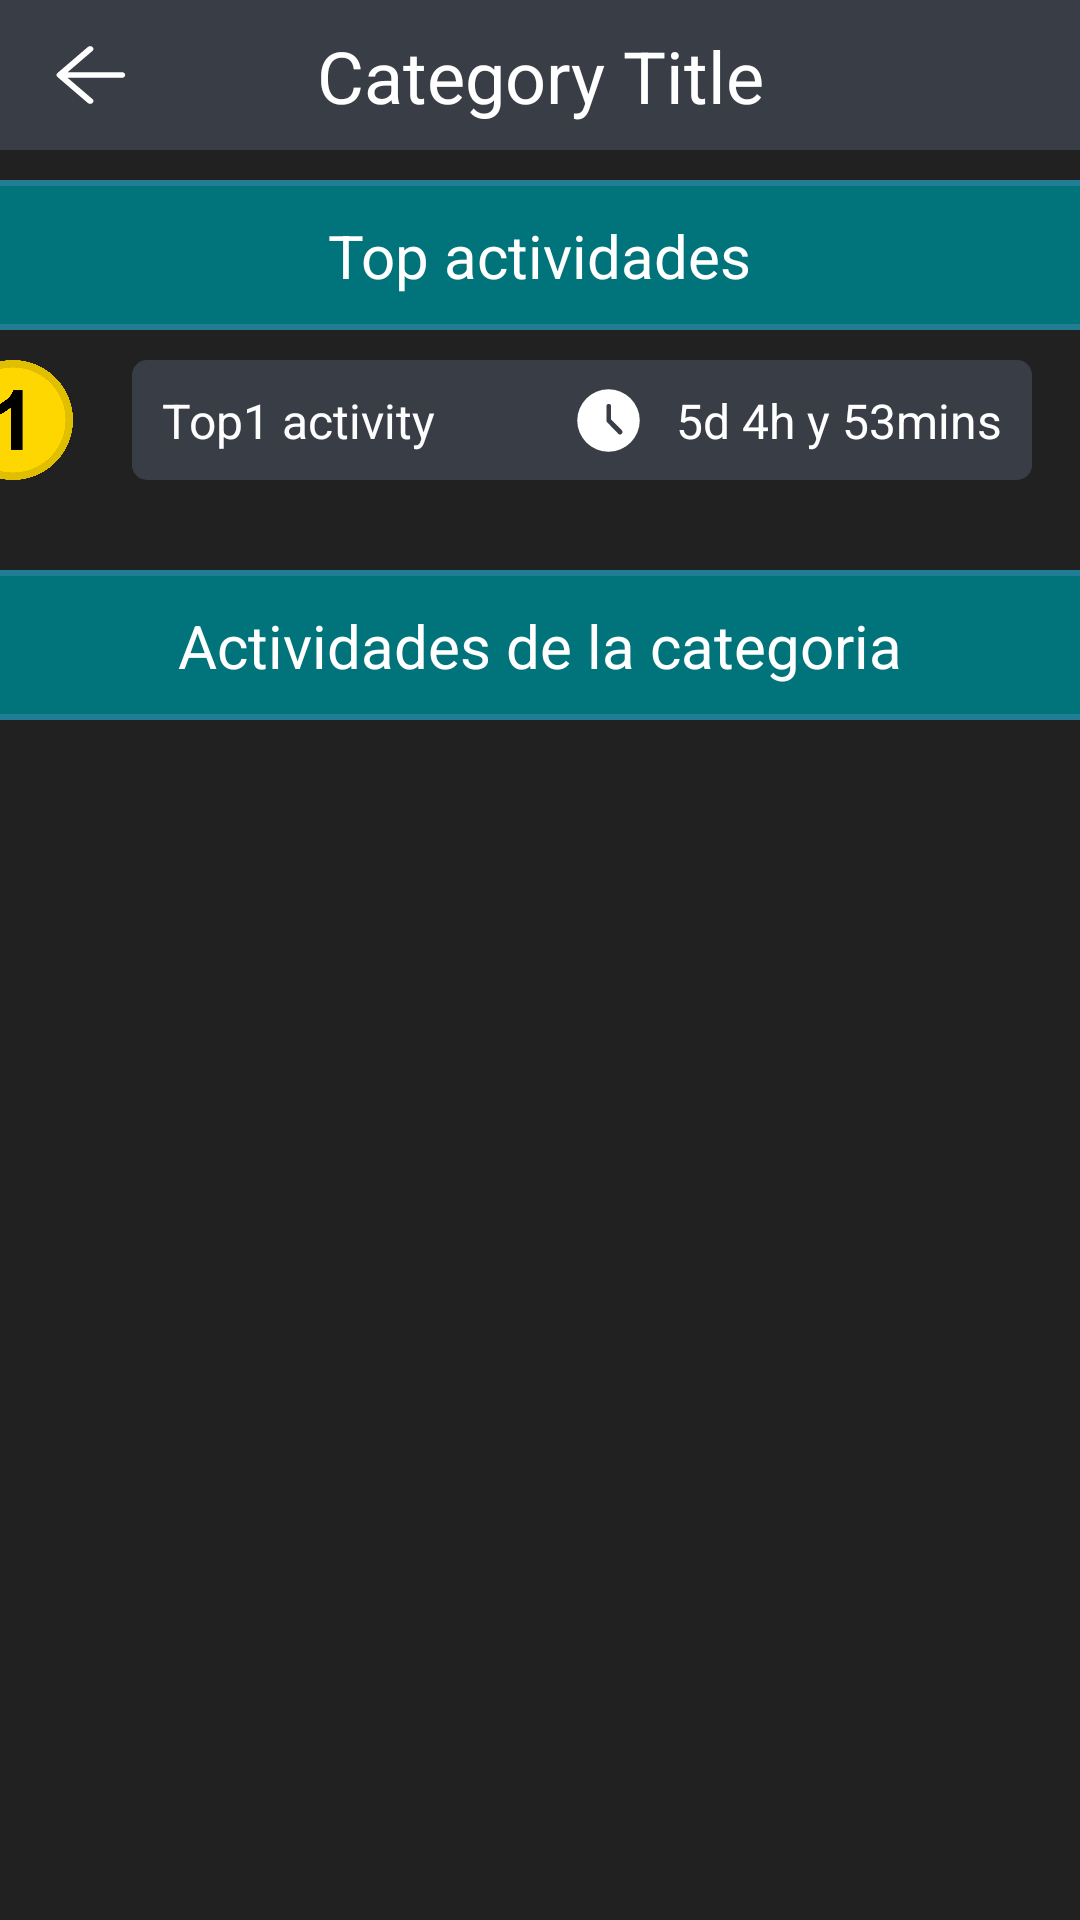

This screen was rendered from an Android layout file. Write that file and the resources it references.
<!-- AndroidManifest.xml: application theme Theme.RealPG -->
<!-- res/layout/activity_category_info.xml -->
<?xml version="1.0" encoding="utf-8"?>
<androidx.constraintlayout.widget.ConstraintLayout xmlns:android="http://schemas.android.com/apk/res/android"
    xmlns:app="http://schemas.android.com/apk/res-auto"
    xmlns:tools="http://schemas.android.com/tools"
    android:layout_width="match_parent"
    android:layout_height="match_parent"
    android:background="#212121"
    tools:context=".CategoryInfoActivity">

    <View
        android:id="@+id/myRectangleView"
        android:layout_width="380dp"
        android:layout_height="50dp"
        android:layout_marginTop="10dp"
        android:background="@drawable/section_rectangle"
        app:layout_constraintEnd_toEndOf="parent"
        app:layout_constraintHorizontal_bias="0.516"
        app:layout_constraintStart_toStartOf="parent"
        app:layout_constraintTop_toBottomOf="@+id/header"
        android:tint="#ffffffff" />/>

    <TextView
        android:id="@+id/topActivitiesTitle"
        android:layout_width="wrap_content"
        android:layout_height="wrap_content"
        android:text="@string/topActivitiesTitle"
        android:textColor="#FFFFFF"
        android:textSize="20sp"
        app:layout_constraintBottom_toBottomOf="@+id/myRectangleView"
        app:layout_constraintEnd_toEndOf="@+id/myRectangleView"
        app:layout_constraintStart_toStartOf="@+id/myRectangleView"
        app:layout_constraintTop_toTopOf="@+id/myRectangleView" />

    <View
        android:id="@+id/top1rectangle"
        android:layout_width="300dp"
        android:layout_height="40dp"
        android:layout_marginTop="10dp"
        android:layout_marginEnd="16dp"
        android:background="@drawable/entry_rectangle"
        app:layout_constraintEnd_toEndOf="parent"
        app:layout_constraintTop_toBottomOf="@+id/myRectangleView" />

    <View
        android:id="@+id/top2rectangle"
        android:layout_width="300dp"
        android:layout_height="40dp"
        android:layout_marginTop="10dp"
        android:layout_marginEnd="16dp"
        android:background="@drawable/entry_rectangle"
        android:visibility="gone"
        app:layout_constraintEnd_toEndOf="parent"
        app:layout_constraintTop_toBottomOf="@+id/top1rectangle" />

    <View
        android:id="@+id/top3rectangle"
        android:layout_width="300dp"
        android:layout_height="40dp"
        android:layout_marginTop="10dp"
        android:layout_marginEnd="16dp"
        android:background="@drawable/entry_rectangle"
        android:visibility="gone"
        app:layout_constraintEnd_toEndOf="parent"
        app:layout_constraintTop_toBottomOf="@+id/top2rectangle" />

    <View
        android:id="@+id/header"
        android:layout_width="2000dp"
        android:layout_height="50dp"
        android:background="@drawable/entry_rectangle"
        app:layout_constraintEnd_toEndOf="parent"
        app:layout_constraintStart_toStartOf="parent"
        app:layout_constraintTop_toTopOf="parent" />

    <TextView
        android:id="@+id/top1Activity"
        android:layout_width="wrap_content"
        android:layout_height="wrap_content"
        android:layout_marginStart="10dp"
        android:text="@string/top1Activity"
        android:textColor="#FDFDFD"
        android:textSize="16sp"
        app:layout_constraintBottom_toBottomOf="@+id/top1rectangle"
        app:layout_constraintStart_toStartOf="@+id/top1rectangle"
        app:layout_constraintTop_toTopOf="@+id/top1rectangle" />

    <TextView
        android:id="@+id/top2Activity"
        android:layout_width="wrap_content"
        android:layout_height="wrap_content"
        android:layout_marginStart="10dp"
        android:text="@string/top2Activity"
        android:textColor="#FDFDFD"
        android:textSize="16sp"
        android:visibility="gone"
        app:layout_constraintBottom_toBottomOf="@+id/top2rectangle"
        app:layout_constraintStart_toStartOf="@+id/top2rectangle"
        app:layout_constraintTop_toTopOf="@+id/top2rectangle" />

    <TextView
        android:id="@+id/top3Activity"
        android:layout_width="wrap_content"
        android:layout_height="wrap_content"
        android:layout_marginStart="10dp"
        android:text="@string/top3Activity"
        android:textColor="#FDFDFD"
        android:textSize="16sp"
        android:visibility="gone"
        app:layout_constraintBottom_toBottomOf="@+id/top3rectangle"
        app:layout_constraintStart_toStartOf="@+id/top3rectangle"
        app:layout_constraintTop_toTopOf="@+id/top3rectangle" />

    <ImageView
        android:id="@+id/imageViewTop1"
        android:layout_width="40dp"
        android:layout_height="40dp"
        android:layout_marginTop="10dp"
        android:layout_marginEnd="20dp"
        android:src="@drawable/gold_medal_icon_svg"
        app:layout_constraintEnd_toStartOf="@+id/top1rectangle"
        app:layout_constraintTop_toBottomOf="@+id/myRectangleView" />

    <ImageView
        android:id="@+id/imageViewTop2"
        android:layout_width="40dp"
        android:layout_height="40dp"
        android:layout_marginTop="10dp"
        android:layout_marginEnd="20dp"
        android:src="@drawable/silver_medal_icon_svg"
        android:visibility="gone"
        app:layout_constraintEnd_toStartOf="@+id/top2rectangle"
        app:layout_constraintTop_toBottomOf="@+id/imageViewTop1" />

    <ImageView
        android:id="@+id/imageViewTop3"
        android:layout_width="40dp"
        android:layout_height="40dp"
        android:layout_marginTop="10dp"
        android:layout_marginEnd="20dp"
        android:src="@drawable/bronze_medal_icon_svg"
        android:visibility="gone"
        app:layout_constraintEnd_toStartOf="@+id/top3rectangle"
        app:layout_constraintTop_toBottomOf="@+id/imageViewTop2" />

    <TextView
        android:id="@+id/top1ActivityTime"
        android:layout_width="wrap_content"
        android:layout_height="wrap_content"
        android:layout_marginEnd="10dp"
        android:text="@string/top1ActivityTime"
        android:textColor="@color/white"
        android:textSize="16sp"
        app:layout_constraintBottom_toBottomOf="@+id/top1rectangle"
        app:layout_constraintEnd_toEndOf="@+id/top1rectangle"
        app:layout_constraintTop_toTopOf="@+id/top1rectangle" />

    <TextView
        android:id="@+id/top2ActivityTime"
        android:layout_width="wrap_content"
        android:layout_height="wrap_content"
        android:layout_marginEnd="10dp"
        android:text="@string/top2ActivityTime"
        android:textColor="@color/white"
        android:textSize="16sp"
        android:visibility="gone"
        app:layout_constraintBottom_toBottomOf="@+id/top2rectangle"
        app:layout_constraintEnd_toEndOf="@+id/top2rectangle"
        app:layout_constraintTop_toTopOf="@+id/top2rectangle" />

    <TextView
        android:id="@+id/top3ActivityTime"
        android:layout_width="wrap_content"
        android:layout_height="wrap_content"
        android:layout_marginEnd="10dp"
        android:text="@string/top3ActivityTime"
        android:textColor="@color/white"
        android:textSize="16sp"
        android:visibility="gone"
        app:layout_constraintBottom_toBottomOf="@+id/top3rectangle"
        app:layout_constraintEnd_toEndOf="@+id/top3rectangle"
        app:layout_constraintTop_toTopOf="@+id/top3rectangle" />

    <View
        android:id="@+id/clock1"
        android:layout_width="25dp"
        android:layout_height="25dp"
        android:layout_marginEnd="10dp"
        android:background="@drawable/clock"
        app:layout_constraintBottom_toBottomOf="@+id/top1rectangle"
        app:layout_constraintEnd_toStartOf="@+id/top1ActivityTime"
        app:layout_constraintTop_toTopOf="@+id/top1rectangle" />

    <View
        android:id="@+id/clock2"
        android:layout_width="25dp"
        android:layout_height="25dp"
        android:layout_marginEnd="10dp"
        android:background="@drawable/clock"
        android:visibility="gone"
        app:layout_constraintBottom_toBottomOf="@+id/top2rectangle"
        app:layout_constraintEnd_toStartOf="@+id/top2ActivityTime"
        app:layout_constraintTop_toTopOf="@+id/top2rectangle" />

    <View
        android:id="@+id/clock3"
        android:layout_width="25dp"
        android:layout_height="25dp"
        android:layout_marginEnd="10dp"
        android:background="@drawable/clock"
        app:layout_constraintBottom_toBottomOf="@+id/top3rectangle"
        app:layout_constraintEnd_toStartOf="@+id/top3ActivityTime"
        app:layout_constraintTop_toTopOf="@+id/top3rectangle"
        android:visibility="gone" />

    <View
        android:id="@+id/myRectangleView2"
        android:layout_width="380dp"
        android:layout_height="50dp"
        android:layout_marginTop="30dp"
        android:background="@drawable/section_rectangle"
        app:layout_constraintEnd_toEndOf="parent"
        app:layout_constraintStart_toStartOf="parent"
        app:layout_constraintTop_toBottomOf="@+id/top3rectangle" />

    <TextView
        android:id="@+id/hoursPerCatTitle"
        android:layout_width="wrap_content"
        android:layout_height="wrap_content"
        android:text="@string/activitiesOfCategory"
        android:textColor="#FFFFFF"
        android:textSize="20sp"
        app:layout_constraintBottom_toBottomOf="@+id/myRectangleView2"
        app:layout_constraintEnd_toEndOf="@+id/myRectangleView2"
        app:layout_constraintStart_toStartOf="@+id/myRectangleView2"
        app:layout_constraintTop_toTopOf="@+id/myRectangleView2" />

    <ScrollView
        android:id="@+id/activitiesScroll"
        android:layout_width="380dp"
        android:layout_height="0dp"
        android:layout_marginTop="20dp"
        app:layout_constraintBottom_toBottomOf="parent"
        app:layout_constraintEnd_toEndOf="parent"
        app:layout_constraintStart_toStartOf="parent"
        app:layout_constraintTop_toBottomOf="@+id/myRectangleView2">

        <LinearLayout
            android:id="@+id/scrollLayout"
            android:layout_width="match_parent"
            android:layout_height="wrap_content"
            android:orientation="vertical" />


    </ScrollView>

    <TextView
        android:id="@+id/categoryTitle"
        android:layout_width="wrap_content"
        android:layout_height="wrap_content"
        android:text="@string/categoryTitle"
        android:textColor="#FFFFFF"
        android:textSize="24sp"
        app:layout_constraintBottom_toBottomOf="@+id/header"
        app:layout_constraintEnd_toEndOf="parent"
        app:layout_constraintStart_toStartOf="parent"
        app:layout_constraintTop_toTopOf="@+id/header" />

    <ImageButton
        android:id="@+id/backArrow"
        android:layout_width="31dp"
        android:layout_height="22dp"
        android:layout_marginStart="15dp"
        android:backgroundTint="#00FFFFFF"
        app:layout_constraintBottom_toBottomOf="@+id/header"
        app:layout_constraintStart_toStartOf="parent"
        app:layout_constraintTop_toTopOf="parent"
        app:srcCompat="@drawable/arrow_back" />


</androidx.constraintlayout.widget.ConstraintLayout>
<!-- resources referenced by this layout -->
<resources>
  <color name="white">#FFFFFFFF</color>
  <!-- drawable arrow_back (drawable) -->
  <vector xmlns:android="http://schemas.android.com/apk/res/android"
      android:width="35dp"
      android:height="30dp"
      android:viewportWidth="960"
      android:viewportHeight="960">
    <path
        android:fillColor="#FFFFFFFf"
        android:pathData="M447,779 L169,501q-5,-5 -7,-10t-2,-11q0,-6 2,-11t7,-10l279,-279q8,-8 20,-8t21,9q9,9 9,21t-9,21L262,450h496q13,0 21.5,8.5T788,480q0,13 -8.5,21.5T758,510L262,510l228,228q8,8 8,20t-9,21q-9,9 -21,9t-21,-9Z"/>
  </vector>
  <!-- drawable clock (drawable) -->
  <?xml version="1.0" encoding="utf-8"?>
  <vector xmlns:android="http://schemas.android.com/apk/res/android"
      android:width="48dp"
      android:height="48dp"
      android:viewportWidth="960"
      android:viewportHeight="960"
      >
      <path
          android:fillColor="@android:color/white"
          android:pathData="M606,651Q614,660 627,660Q640,660 649,650Q659,641 659,627.5Q659,614 650,605L513,468L513,296Q513,284 504.5,275.5Q496,267 483,267Q470,267 461.5,275.5Q453,284 453,297L453,480Q453,486 455,491Q457,496 461,501L606,651ZM480,880Q398,880 325,848.5Q252,817 197.5,762.5Q143,708 111.5,635Q80,562 80,480Q80,398 111.5,325Q143,252 197.5,197.5Q252,143 325,111.5Q398,80 480,80Q562,80 635,111.5Q708,143 762.5,197.5Q817,252 848.5,325Q880,398 880,480Q880,562 848.5,635Q817,708 762.5,762.5Q708,817 635,848.5Q562,880 480,880Z"/>
  </vector>
  <!-- drawable entry_rectangle (drawable) -->
  <?xml version="1.0" encoding="utf-8"?>
  <shape xmlns:android="http://schemas.android.com/apk/res/android" android:id="@+id/listview_background_shape">
      <padding android:left="2dp"
          android:top="2dp"
          android:right="2dp"
          android:bottom="2dp" />
      <corners android:radius="5dp" />
      <solid android:color="#393E46" />
  </shape>
  <!-- drawable gold_medal_icon_svg: png bitmap (drawable-xxxhdpi, 39531 bytes) -->
  <!-- drawable section_rectangle (drawable) -->
  <?xml version="1.0" encoding="utf-8"?>
  <shape xmlns:android="http://schemas.android.com/apk/res/android" android:id="@+id/listview_background_shape">
      <stroke android:width="2dp" android:color="#ff207d94" />
      <padding android:left="2dp"
          android:top="2dp"
          android:right="2dp"
          android:bottom="2dp" />
      <corners android:radius="5dp" />
      <solid android:color="#00747A" />
  </shape>
  <!-- drawable silver_medal_icon_svg: png bitmap (drawable-xxxhdpi, 24502 bytes) -->
  <string name="activitiesOfCategory">Actividades de la categoria</string>
  <string name="categoryTitle">Category Title</string>
  <string name="top1Activity">Top1 activity</string>
  <string name="top1ActivityTime">5d 4h y 53mins</string>
  <string name="top2Activity">Top2 activity</string>
  <string name="top2ActivityTime">1d 11h y 12 mins</string>
  <string name="top3Activity">Top3 activity</string>
  <string name="top3ActivityTime">23h y 50mins</string>
  <string name="topActivitiesTitle">Top actividades</string>
  <style name="Theme.RealPG" parent="Theme.MaterialComponents.DayNight.NoActionBar">
          
          <item name="colorPrimary">@color/purple_500</item>
          <item name="colorPrimaryVariant">@color/purple_700</item>
          <item name="colorOnPrimary">@color/white</item>
          
          <item name="colorSecondary">@color/teal_200</item>
          <item name="colorSecondaryVariant">@color/teal_700</item>
          <item name="colorOnSecondary">@color/black</item>
          
          <item name="android:statusBarColor">?attr/colorPrimaryVariant</item>
          
      </style>
  <color name="purple_500">#FF6200EE</color>
  <color name="purple_700">#FF3700B3</color>
  <color name="teal_200">#FF03DAC5</color>
  <color name="teal_700">#FF018786</color>
  <color name="black">#FF000000</color>
</resources>
